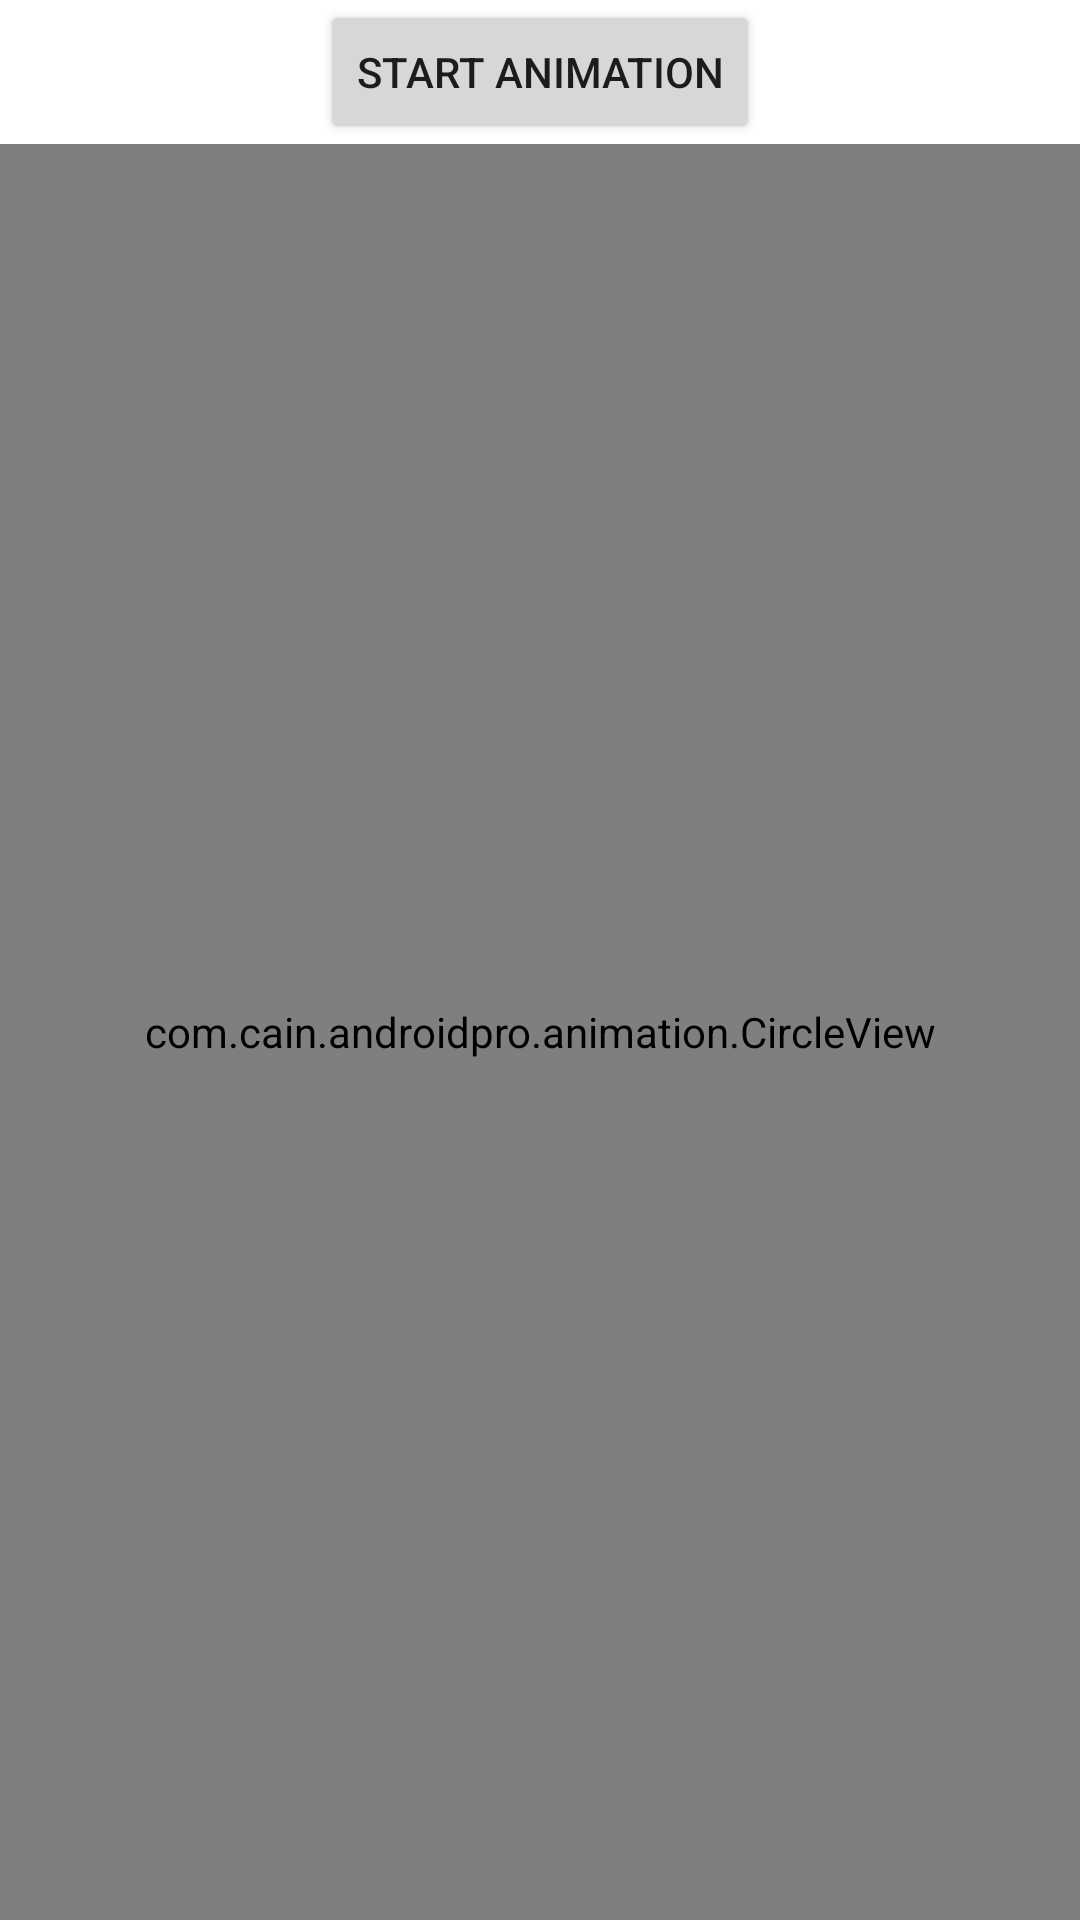

Android layout source for this screen:
<!-- AndroidManifest.xml: application theme Theme.RxJavaPro -->
<!-- res/layout/activity_animation.xml -->
<?xml version="1.0" encoding="utf-8"?>
<androidx.constraintlayout.widget.ConstraintLayout xmlns:android="http://schemas.android.com/apk/res/android"
    xmlns:app="http://schemas.android.com/apk/res-auto"
    xmlns:tools="http://schemas.android.com/tools"
    android:layout_width="match_parent"
    android:layout_height="match_parent"
    tools:context=".animation.AnimationActivity">

    <Button
        android:id="@+id/btn_animation_start"
        android:layout_width="wrap_content"
        android:layout_height="wrap_content"
        android:text="start animation"
        app:layout_constraintEnd_toEndOf="parent"
        app:layout_constraintStart_toStartOf="parent"
        app:layout_constraintTop_toTopOf="parent"
        tools:ignore="HardcodedText" />

    <com.cain.androidpro.animation.CircleView
        android:id="@+id/cv_custom"
        android:layout_width="match_parent"
        android:layout_height="0dp"
        app:layout_constraintBottom_toBottomOf="parent"
        app:layout_constraintTop_toBottomOf="@id/btn_animation_start" />
</androidx.constraintlayout.widget.ConstraintLayout>
<!-- resources referenced by this layout -->
<resources>
  <style name="Theme.RxJavaPro" parent="Theme.MaterialComponents.DayNight.DarkActionBar">
          
          <item name="colorPrimary">@color/purple_500</item>
          <item name="colorPrimaryVariant">@color/purple_700</item>
          <item name="colorOnPrimary">@color/white</item>
          
          <item name="colorSecondary">@color/teal_200</item>
          <item name="colorSecondaryVariant">@color/teal_700</item>
          <item name="colorOnSecondary">@color/black</item>
          
          <item name="android:statusBarColor" tools:targetApi="l">?attr/colorPrimaryVariant</item>
          
      </style>
  <!-- not gathered from this repository: default colours our renderer supplied (Android Studio template values) -->
  <color name="purple_500">#FF6200EE</color>
  <color name="purple_700">#FF3700B3</color>
  <color name="teal_200">#FF03DAC5</color>
  <color name="teal_700">#FF018786</color>
  <color name="black">#FF000000</color>
  <color name="white">#FFFFFFFF</color>
</resources>
